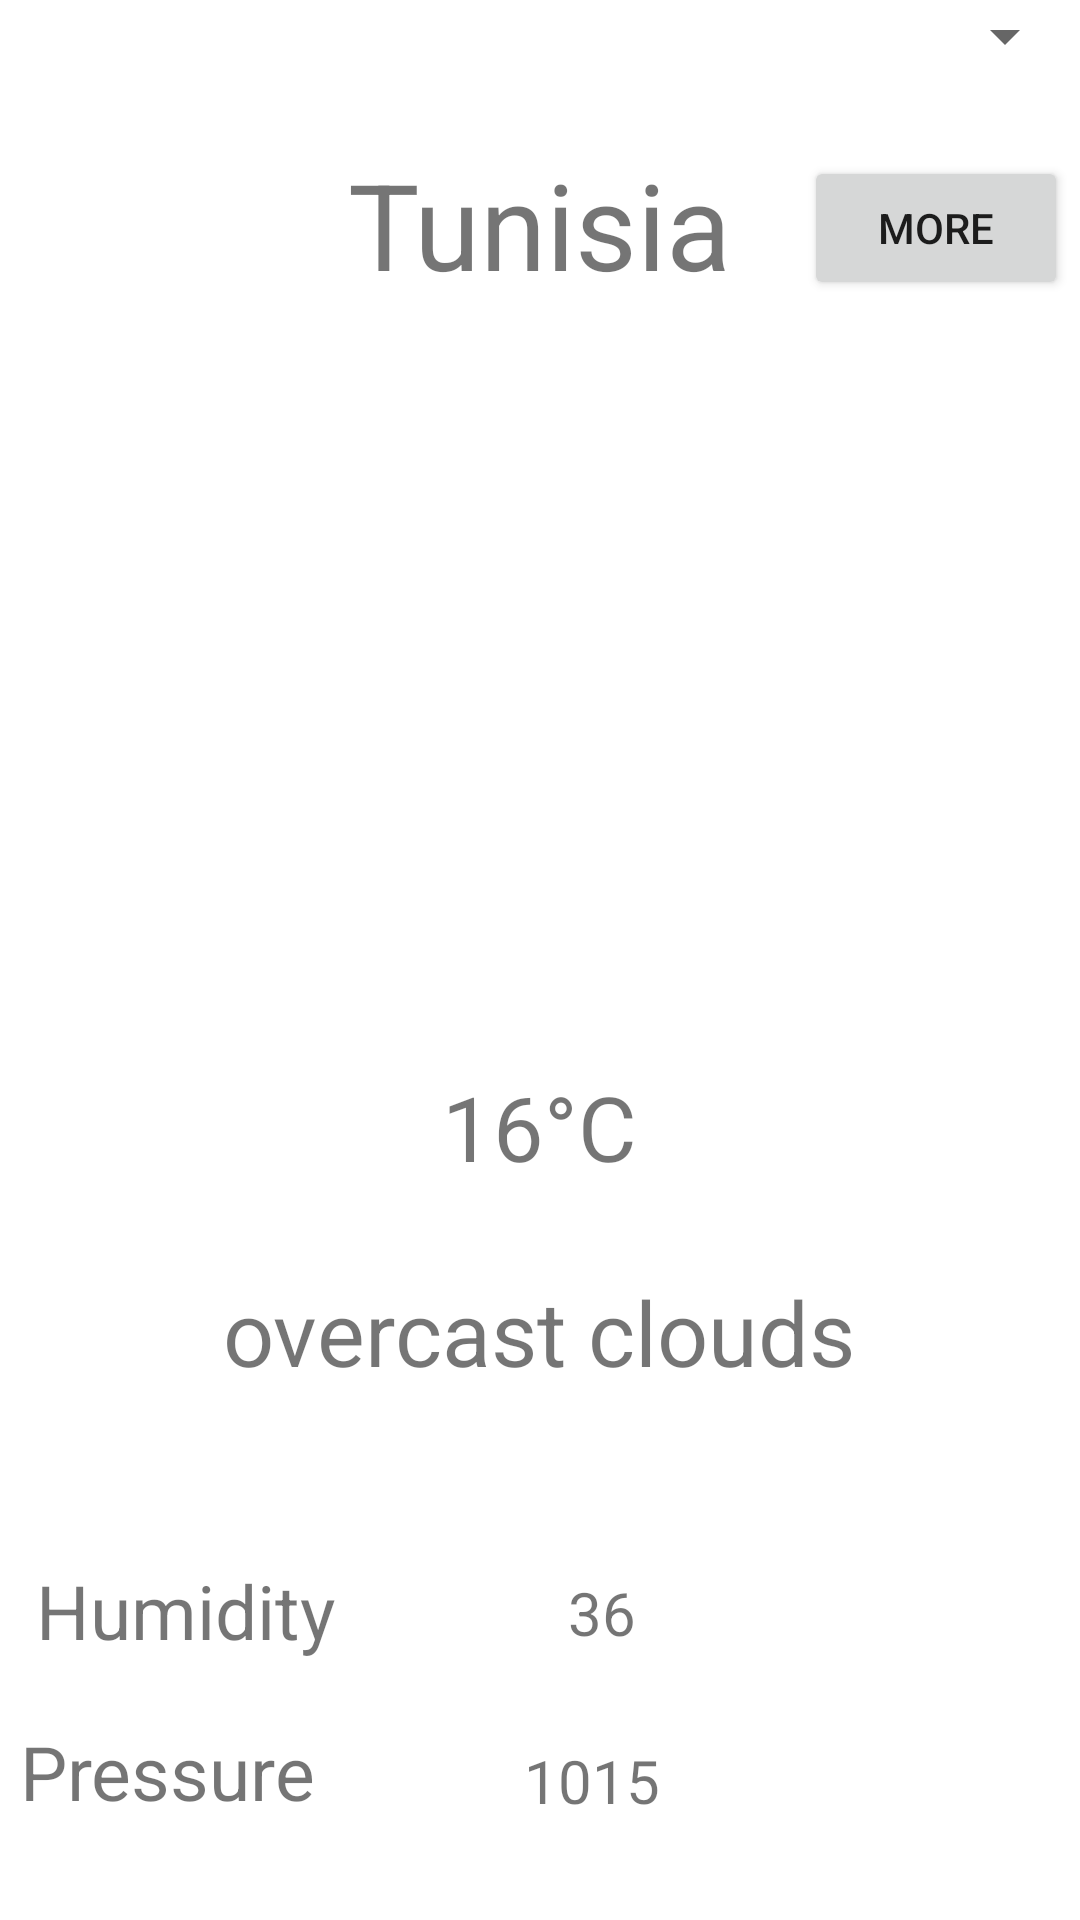

Here is an Android app screen rendered from its layout file. Give the layout XML and the strings, colors and styles it references.
<!-- AndroidManifest.xml: application theme Theme.TP5 -->
<!-- res/layout/activity_main.xml -->
<?xml version="1.0" encoding="utf-8"?>
<androidx.constraintlayout.widget.ConstraintLayout xmlns:android="http://schemas.android.com/apk/res/android"
    xmlns:app="http://schemas.android.com/apk/res-auto"
    xmlns:tools="http://schemas.android.com/tools"
    android:id="@+id/btn"
    android:layout_width="match_parent"
    android:layout_height="match_parent"
    tools:context=".MainActivity">

    <ImageView
        android:id="@+id/imageView"
        android:layout_width="200dp"
        android:layout_height="200dp"
        android:layout_marginTop="12dp"
        app:layout_constraintEnd_toEndOf="parent"
        app:layout_constraintHorizontal_bias="0.497"
        app:layout_constraintStart_toStartOf="parent"
        app:layout_constraintTop_toBottomOf="@+id/tun"
        app:srcCompat="@drawable/images" />

    <TextView
        android:id="@+id/tun"
        android:layout_width="wrap_content"
        android:layout_height="wrap_content"
        android:layout_marginTop="48dp"
        android:text="Tunisia"
        android:textSize="40sp"
        app:layout_constraintEnd_toEndOf="parent"
        app:layout_constraintStart_toStartOf="parent"
        app:layout_constraintTop_toTopOf="parent" />

    <TextView
        android:id="@+id/temp"
        android:layout_width="wrap_content"
        android:layout_height="wrap_content"
        android:layout_marginBottom="28dp"
        android:text="16°C"
        android:textSize="30dp"
        app:layout_constraintBottom_toTopOf="@+id/desc"
        app:layout_constraintEnd_toEndOf="@+id/desc"
        app:layout_constraintStart_toStartOf="@+id/desc"
        app:layout_constraintTop_toBottomOf="@+id/imageView"
        app:layout_constraintVertical_bias="1.0" />

    <TextView
        android:id="@+id/textView"
        android:layout_width="wrap_content"
        android:layout_height="wrap_content"
        android:layout_marginTop="56dp"
        android:layout_marginEnd="64dp"
        android:text="Humidity"
        android:textSize="25dp"
        app:layout_constraintEnd_toStartOf="@+id/humval"
        app:layout_constraintHorizontal_bias="0.471"
        app:layout_constraintStart_toStartOf="parent"
        app:layout_constraintTop_toBottomOf="@+id/desc" />

    <TextView
        android:id="@+id/pressval"
        android:layout_width="wrap_content"
        android:layout_height="wrap_content"
        android:layout_marginTop="116dp"
        android:layout_marginEnd="140dp"
        android:text="1015"
        android:textSize="20dp"
        app:layout_constraintEnd_toEndOf="parent"
        app:layout_constraintTop_toBottomOf="@+id/desc" />

    <TextView
        android:id="@+id/humval"
        android:layout_width="wrap_content"
        android:layout_height="wrap_content"
        android:layout_marginTop="60dp"
        android:layout_marginEnd="148dp"
        android:text="36"
        android:textSize="20dp"
        app:layout_constraintEnd_toEndOf="parent"
        app:layout_constraintTop_toBottomOf="@+id/desc" />

    <TextView
        android:id="@+id/press"
        android:layout_width="wrap_content"
        android:layout_height="wrap_content"
        android:layout_marginTop="20dp"
        android:layout_marginEnd="64dp"
        android:text="Pressure"
        android:textSize="25dp"
        app:layout_constraintEnd_toStartOf="@+id/pressval"
        app:layout_constraintHorizontal_bias="0.531"
        app:layout_constraintStart_toStartOf="parent"
        app:layout_constraintTop_toBottomOf="@+id/textView" />

    <TextView
        android:id="@+id/desc"
        android:layout_width="wrap_content"
        android:layout_height="wrap_content"
        android:layout_marginBottom="176dp"
        android:text="overcast clouds"
        android:textSize="30dp"
        app:layout_constraintBottom_toBottomOf="parent"
        app:layout_constraintEnd_toEndOf="parent"
        app:layout_constraintHorizontal_bias="0.497"
        app:layout_constraintStart_toStartOf="parent" />

    <Spinner
        android:id="@+id/spinner"
        android:layout_width="0dp"
        android:layout_height="wrap_content"
        android:layout_marginStart="1dp"
        android:layout_marginEnd="1dp"
        app:layout_constraintBottom_toTopOf="@+id/tun"
        app:layout_constraintEnd_toEndOf="parent"
        app:layout_constraintStart_toStartOf="parent"
        app:layout_constraintTop_toTopOf="parent"
        app:layout_constraintVertical_bias="0.0" />

    <Button
        android:id="@+id/button"
        android:layout_width="wrap_content"
        android:layout_height="wrap_content"
        android:layout_marginStart="24dp"
        android:layout_marginTop="52dp"
        android:text="More"
        app:layout_constraintStart_toEndOf="@+id/tun"
        app:layout_constraintTop_toTopOf="parent"
        app:rippleColor="#077504" />

</androidx.constraintlayout.widget.ConstraintLayout>
<!-- resources referenced by this layout -->
<resources>
  <style name="Theme.TP5" parent="Theme.MaterialComponents.DayNight.DarkActionBar">
          
          <item name="colorPrimary">@color/purple_500</item>
          <item name="colorPrimaryVariant">@color/purple_700</item>
          <item name="colorOnPrimary">@color/white</item>
          
          <item name="colorSecondary">@color/teal_200</item>
          <item name="colorSecondaryVariant">@color/teal_700</item>
          <item name="colorOnSecondary">@color/black</item>
          
          <item name="android:statusBarColor">?attr/colorPrimaryVariant</item>
          
      </style>
  <!-- not gathered from this repository: default colours our renderer supplied (Android Studio template values) -->
  <color name="purple_500">#FF6200EE</color>
  <color name="purple_700">#FF3700B3</color>
  <color name="teal_200">#FF03DAC5</color>
  <color name="teal_700">#FF018786</color>
  <color name="black">#FF000000</color>
  <color name="white">#FFFFFFFF</color>
</resources>
